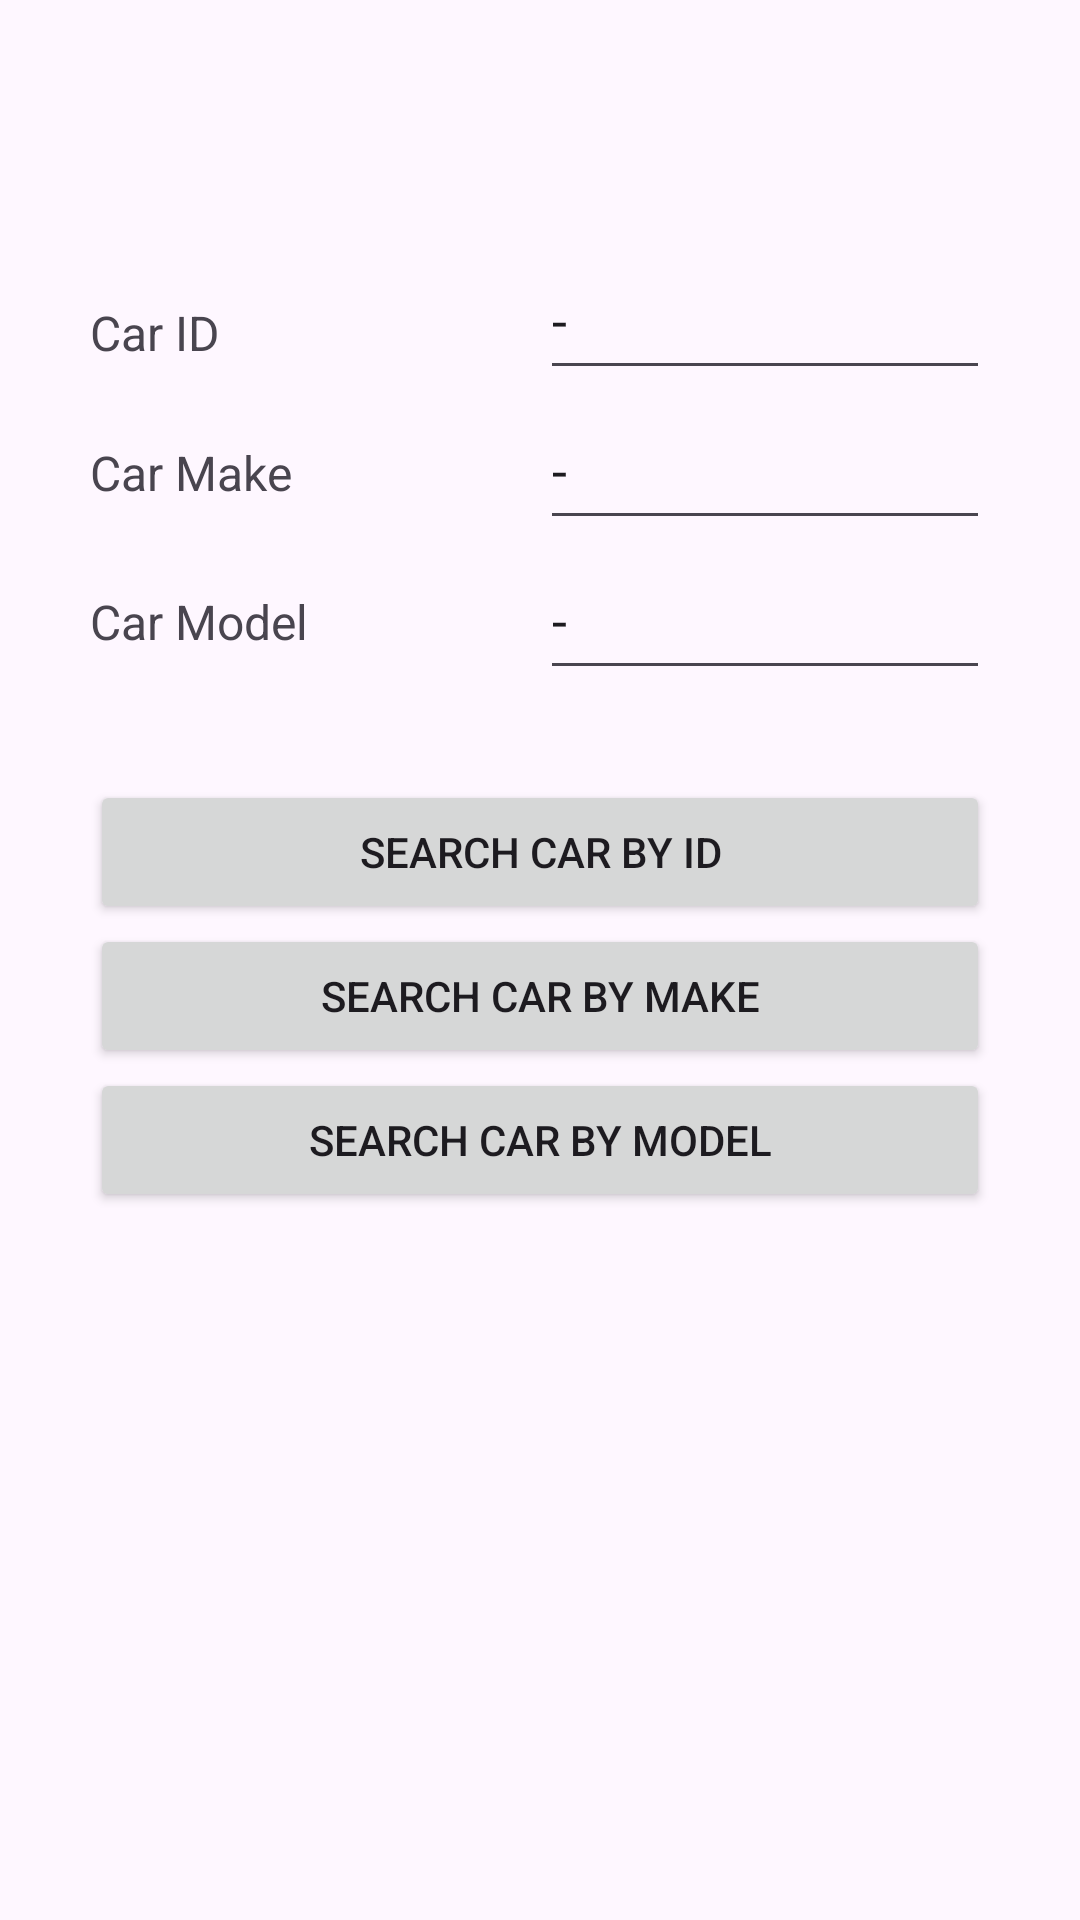

Layout XML and referenced resources for this Android screen:
<!-- AndroidManifest.xml: application theme Theme.CarRentalProject -->
<!-- res/layout/fragment_search_car.xml -->
<?xml version="1.0" encoding="utf-8"?>
<FrameLayout xmlns:android="http://schemas.android.com/apk/res/android"
    android:layout_width="match_parent"
    android:layout_height="match_parent"
    xmlns:tools="http://schemas.android.com/tools"
    xmlns:app="http://schemas.android.com/apk/res-auto"
    tools:context="SearchCarFragment">

    
    <LinearLayout
        android:layout_width="300dp"
        android:layout_height="600dp"
        android:layout_gravity="center_horizontal"
        android:layout_marginTop="80dp"
        android:orientation="vertical">

        <LinearLayout
            android:id="@+id/linearLayout_horizontal_car"
            android:layout_width="match_parent"
            android:layout_height="180dp"
            android:orientation="horizontal">

            <LinearLayout
                android:layout_width="150dp"
                android:layout_height="match_parent"
                android:orientation="vertical">

                <TextView
                    android:id="@+id/lblSearchCarId_textView"
                    android:layout_width="match_parent"
                    android:layout_height="wrap_content"
                    android:layout_marginTop="20dp"
                    android:text="@string/lblSearchCarId_textView"
                    android:textSize="16sp" />

                <TextView
                    android:id="@+id/lblSearchCarMake_textView"
                    android:layout_width="match_parent"
                    android:layout_height="wrap_content"
                    android:layout_marginTop="25dp"
                    android:text="@string/lblSearchCarMake_textView"
                    android:textSize="16sp" />

                <TextView
                    android:id="@+id/lblSearchCarModel_textView"
                    android:layout_width="match_parent"
                    android:layout_height="wrap_content"
                    android:layout_marginTop="28dp"
                    android:text="@string/lblSearchCarModel_textView"
                    android:textSize="16sp" />

            </LinearLayout>

            <LinearLayout
                android:layout_width="match_parent"
                android:layout_height="match_parent"
                android:orientation="vertical">

                <EditText
                    android:id="@+id/searchCarId_editText"
                    android:layout_width="match_parent"
                    android:layout_height="50dp"
                    android:ems="10"
                    android:inputType="text"
                    android:text="@string/searchCarId_editText" />

                <EditText
                    android:id="@+id/searchCarMake_editText"
                    android:layout_width="match_parent"
                    android:layout_height="50dp"
                    android:ems="10"
                    android:inputType="text"
                    android:text="@string/searchCarMake_editText" />

                <EditText
                    android:id="@+id/searchCarModel_editText"
                    android:layout_width="match_parent"
                    android:layout_height="50dp"
                    android:ems="10"
                    android:inputType="text"
                    android:text="@string/searchCarModel_editText" />

            </LinearLayout>
        </LinearLayout>

        <Button
            android:id="@+id/searchCarById_button"
            android:layout_width="match_parent"
            android:layout_height="wrap_content"
            android:text="@string/searchCarById_button"
            app:layout_constraintEnd_toEndOf="@+id/linearLayout_horizontal_car"
            app:layout_constraintStart_toStartOf="@+id/linearLayout_horizontal_car"
            app:layout_constraintTop_toBottomOf="@+id/linearLayout_horizontal_car" />

        <Button
            android:id="@+id/searchCarByMake_button"
            android:layout_width="match_parent"
            android:layout_height="wrap_content"
            android:text="@string/searchCarByMake_button"
            app:layout_constraintEnd_toEndOf="@+id/searchCarById_button"
            app:layout_constraintStart_toStartOf="@+id/searchCarById_button"
            app:layout_constraintTop_toBottomOf="@+id/searchCarById_button" />

        <Button
            android:id="@+id/searchCarByModel_button"
            android:layout_width="match_parent"
            android:layout_height="wrap_content"
            android:text="@string/searchCarByModel_button"
            app:layout_constraintEnd_toEndOf="@+id/searchCarByMake_button"
            app:layout_constraintStart_toStartOf="@+id/searchCarByMake_button"
            app:layout_constraintTop_toBottomOf="@+id/searchCarByMake_button" />

        <ScrollView
            android:id="@+id/searchList_scrollView"
            android:layout_width="match_parent"
            android:layout_height="192dp"
            android:layout_marginTop="10dp"
            app:layout_constraintEnd_toEndOf="@+id/searchCarByModel_button"
            app:layout_constraintStart_toStartOf="@+id/searchCarByModel_button"
            app:layout_constraintTop_toBottomOf="@+id/searchCarByModel_button">

            <TextView
                android:id="@+id/searchData_textView"
                android:layout_width="match_parent"
                android:layout_height="wrap_content"
                android:text="@string/carData_textView" />
        </ScrollView>
    </LinearLayout>


</FrameLayout>
<!-- resources referenced by this layout -->
<resources>
  <string name="carData_textView" />
  <string name="lblSearchCarId_textView">Car ID</string>
  <string name="lblSearchCarMake_textView">Car Make</string>
  <string name="lblSearchCarModel_textView">Car Model</string>
  <string name="searchCarById_button">Search Car By ID</string>
  <string name="searchCarByMake_button">Search Car By Make</string>
  <string name="searchCarByModel_button">Search Car By Model</string>
  <string name="searchCarId_editText">-</string>
  <string name="searchCarMake_editText">-</string>
  <string name="searchCarModel_editText">-</string>
  <style name="Theme.CarRentalProject" parent="Base.Theme.CarRentalProject" />
  <style name="Base.Theme.CarRentalProject" parent="Theme.Material3.DayNight.NoActionBar">
          
          
      </style>
</resources>
